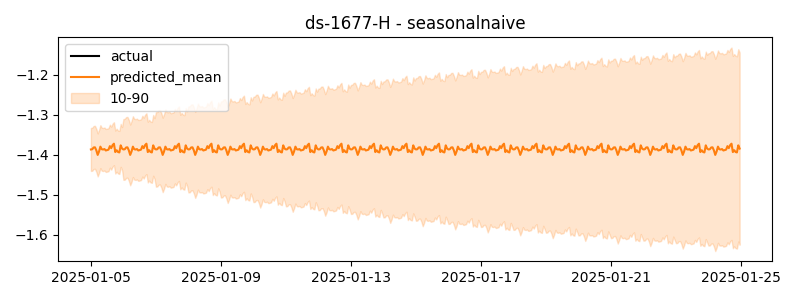

The data file committed next to this chart (first rows):
timestamp, actual, predicted
2025-01-05 00:00:00, -1.376, -1.387
2025-01-05 01:00:00, -1.369, -1.386
2025-01-05 02:00:00, -1.377, -1.382
2025-01-05 03:00:00, -1.367, -1.381
2025-01-05 04:00:00, -1.369, -1.389
2025-01-05 05:00:00, -1.378, -1.4
2025-01-05 06:00:00, -1.385, -1.392
2025-01-05 07:00:00, -1.38, -1.38
2025-01-05 08:00:00, -1.37, -1.386
2025-01-05 09:00:00, -1.379, -1.387
2025-01-05 10:00:00, -1.387, -1.386
2025-01-05 11:00:00, -1.379, -1.389
2025-01-05 12:00:00, -1.375, -1.388
2025-01-05 13:00:00, -1.374, -1.387
2025-01-05 14:00:00, -1.377, -1.378
2025-01-05 15:00:00, -1.379, -1.383
2025-01-05 16:00:00, -1.368, -1.376
2025-01-05 17:00:00, -1.353, -1.372
2025-01-05 18:00:00, -1.381, -1.393
2025-01-05 19:00:00, -1.377, -1.389
2025-01-05 20:00:00, -1.39, -1.393
2025-01-05 21:00:00, -1.419, -1.394
2025-01-05 22:00:00, -1.35, -1.376
2025-01-05 23:00:00, -1.336, -1.384
2025-01-06 00:00:00, -1.345, -1.387
2025-01-06 01:00:00, -1.358, -1.386
2025-01-06 02:00:00, -1.35, -1.382
2025-01-06 03:00:00, -1.344, -1.381
2025-01-06 04:00:00, -1.331, -1.389
2025-01-06 05:00:00, -1.321, -1.4
2025-01-06 06:00:00, -1.352, -1.392
2025-01-06 07:00:00, -1.334, -1.38
2025-01-06 08:00:00, -1.325, -1.386
2025-01-06 09:00:00, -1.346, -1.387
2025-01-06 10:00:00, -1.348, -1.386
2025-01-06 11:00:00, -1.345, -1.389
2025-01-06 12:00:00, -1.328, -1.388
2025-01-06 13:00:00, -1.347, -1.387
2025-01-06 14:00:00, -1.344, -1.378
2025-01-06 15:00:00, -1.339, -1.383
2025-01-06 16:00:00, -1.348, -1.376
2025-01-06 17:00:00, -1.325, -1.372
2025-01-06 18:00:00, -1.355, -1.393
2025-01-06 19:00:00, -1.336, -1.389
2025-01-06 20:00:00, -1.347, -1.393
2025-01-06 21:00:00, -1.353, -1.394
2025-01-06 22:00:00, -1.349, -1.376
2025-01-06 23:00:00, -1.355, -1.384
2025-01-07 00:00:00, -1.343, -1.387
2025-01-07 01:00:00, -1.355, -1.386
2025-01-07 02:00:00, -1.35, -1.382
2025-01-07 03:00:00, -1.33, -1.381
2025-01-07 04:00:00, -1.344, -1.389
2025-01-07 05:00:00, -1.352, -1.4
2025-01-07 06:00:00, -1.339, -1.392
2025-01-07 07:00:00, -1.334, -1.38
2025-01-07 08:00:00, -1.344, -1.386
2025-01-07 09:00:00, -1.344, -1.387
2025-01-07 10:00:00, -1.328, -1.386
2025-01-07 11:00:00, -1.345, -1.389
... 420 more rows
